The GitHub repository maisiehapney/PlantCareApp contains a labelled image folder "dataset" with 10 categories: boston fern, cactus, chinese money plant, dragon tree, jade plant, orchid, peace lily, peacock plant, rubber plant, snake plant. Examples follow, each with its label.

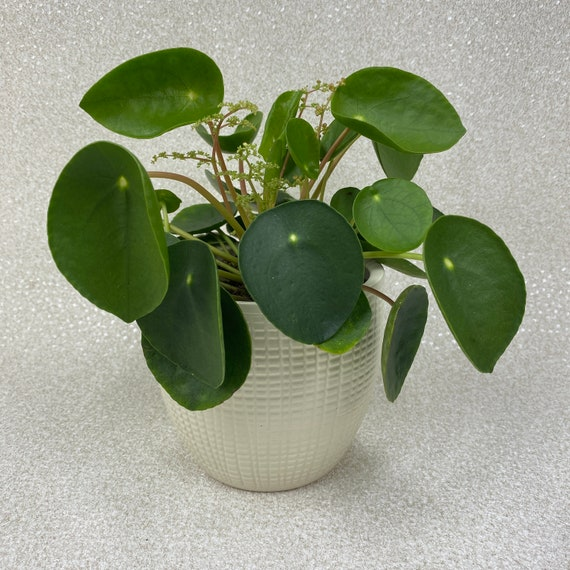
Label: chinese money plant

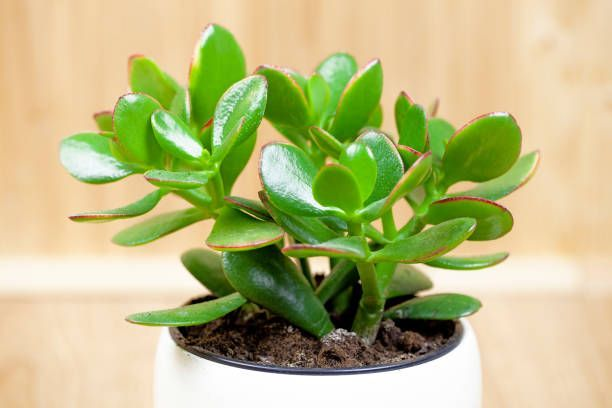
Label: jade plant

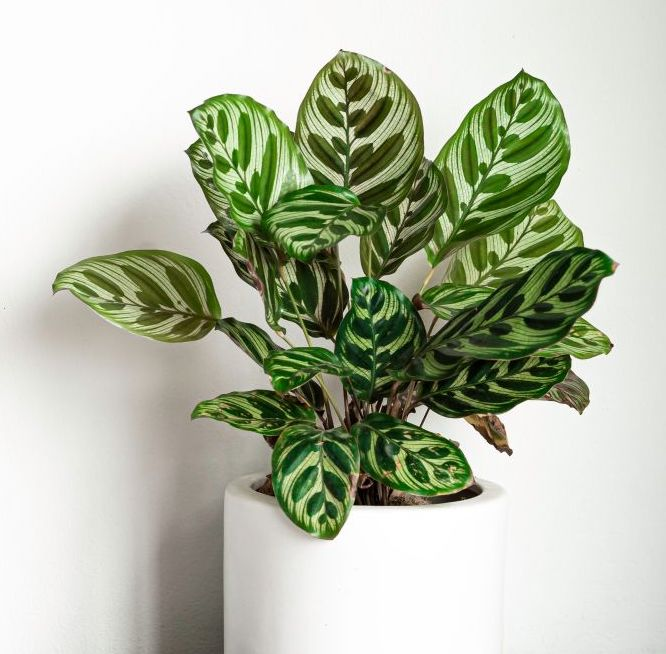
Label: peacock plant

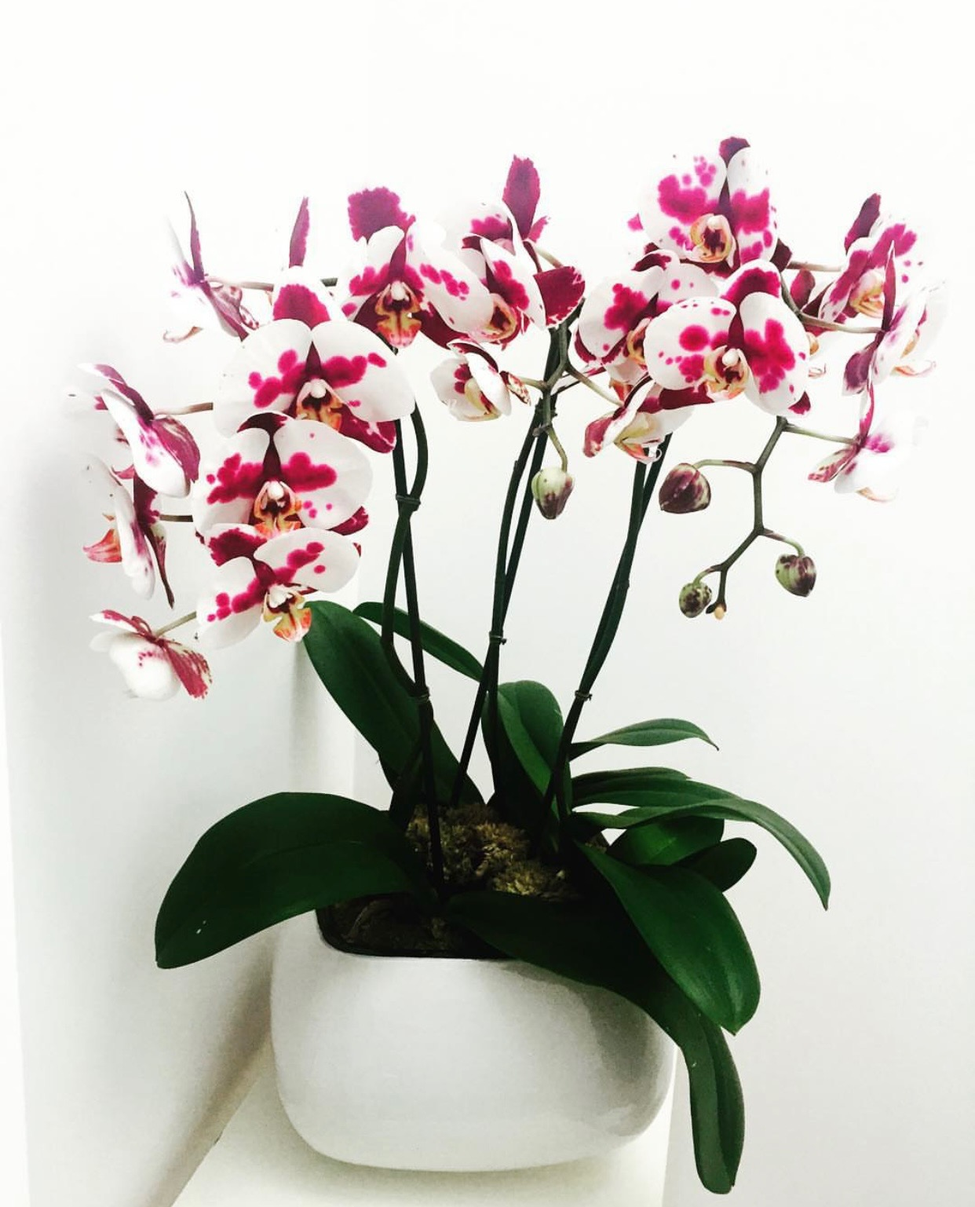
Label: orchid

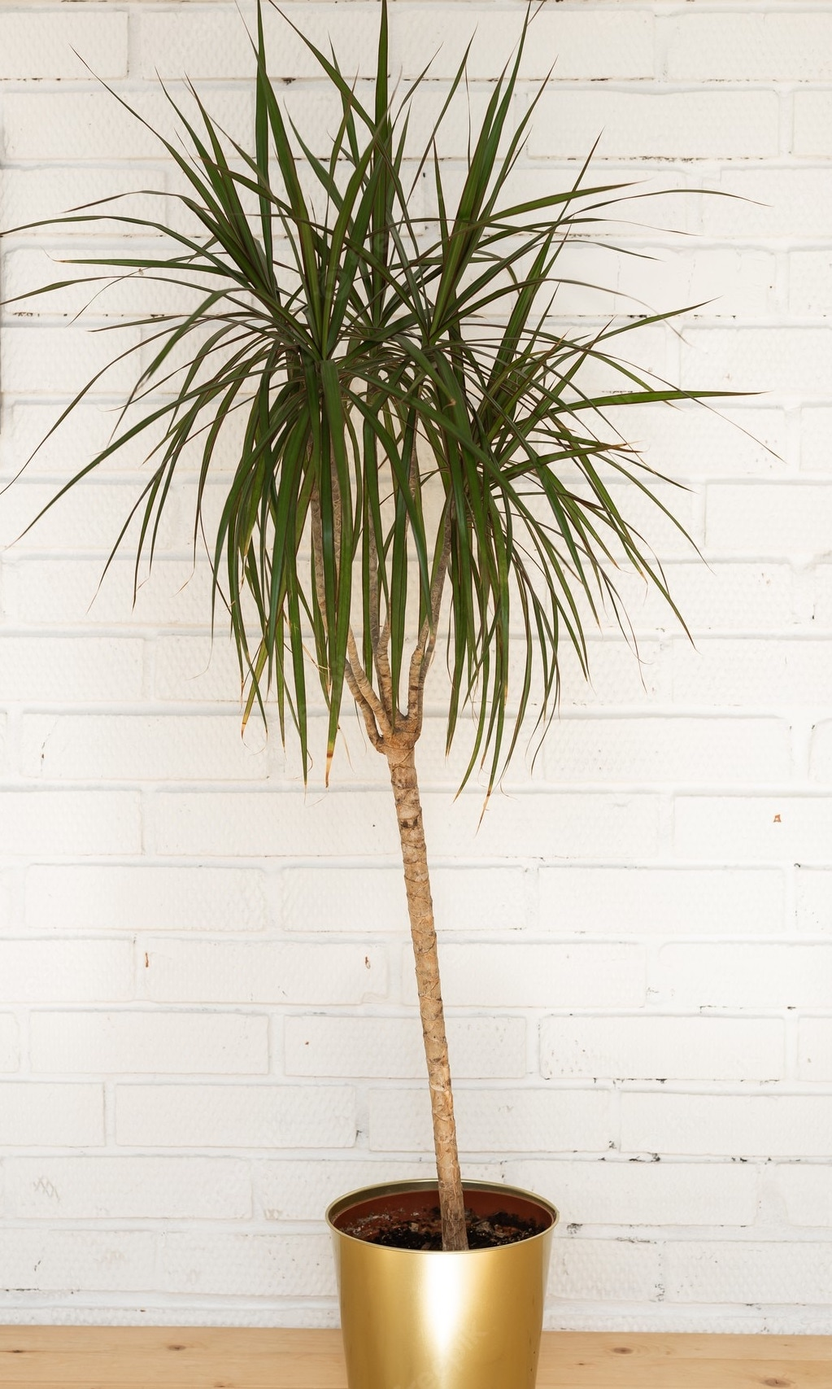
Label: dragon tree

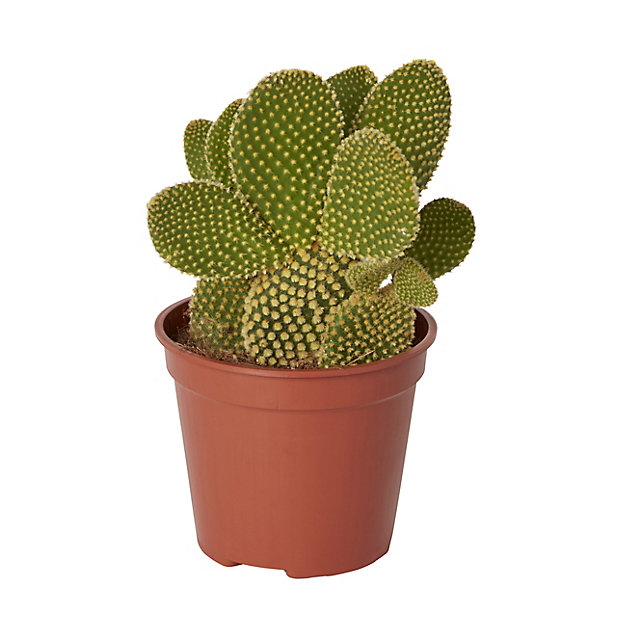
Label: cactus
